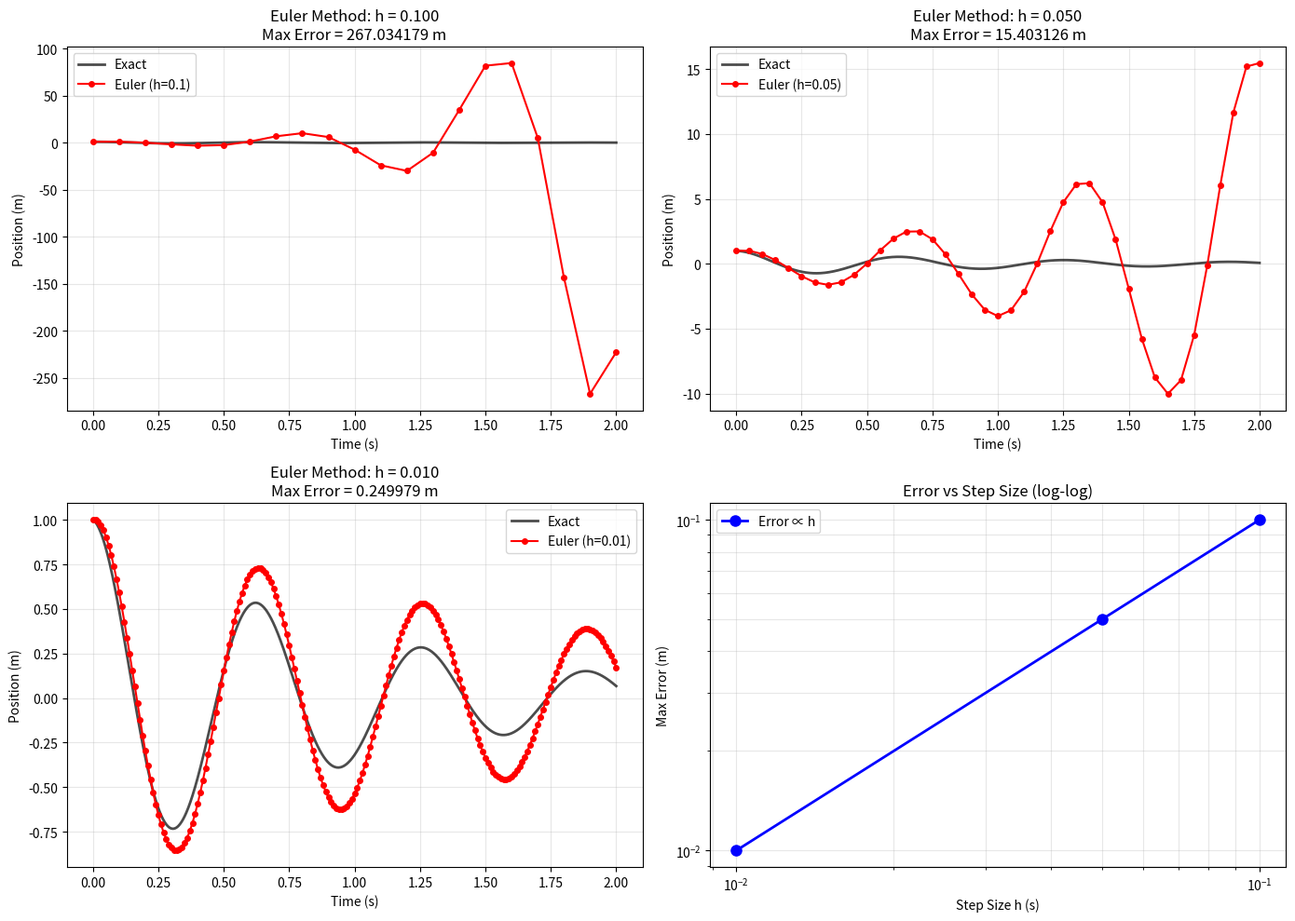

This figure's Python source: (Note: this script raises an exception after producing the figure.)
import numpy as np
import matplotlib.pyplot as plt
from scipy.integrate import solve_ivp
import time

# Configure plotting
plt.rcParams['figure.figsize'] = (12, 8)
plt.rcParams['font.size'] = 10

# Example 1: Spring-Mass-Damper with Euler's Method
print("="*70)
print("Example 1: Euler's Method for Spring-Mass-Damper")
print("="*70)

# System parameters
m = 1.0      # kg
k = 100.0    # N/m
c = 2.0      # N·s/m (underdamped)
omega_n = np.sqrt(k/m)
zeta = c / (2*np.sqrt(m*k))

print(f"\nSystem parameters:")
print(f"Natural frequency: ω_n = {omega_n:.3f} rad/s")
print(f"Damping ratio: ζ = {zeta:.4f} (underdamped)")

# Define ODE function
def spring_mass_damper(t, y):
    """Spring-mass-damper ODE: dy/dt = f(t,y)"""
    x, v = y
    dxdt = v
    dvdt = -(c/m)*v - (k/m)*x
    return np.array([dxdt, dvdt])

# Initial conditions
x0 = 1.0    # m
v0 = 0.0    # m/s
y0 = np.array([x0, v0])

# Time span
t_end = 2.0
h_values = [0.1, 0.05, 0.01]  # Different step sizes

# Analytical solution for comparison
omega_d = omega_n * np.sqrt(1 - zeta**2)
t_exact = np.linspace(0, t_end, 1000)
x_exact = x0 * np.exp(-zeta*omega_n*t_exact) * np.cos(omega_d*t_exact)

# Euler's method implementation
def euler_method(f, y0, t_span, h):
    """Forward Euler integration"""
    t0, tf = t_span
    t = np.arange(t0, tf + h/2, h)
    n_steps = len(t)
    
    y = np.zeros((n_steps, len(y0)))
    y[0] = y0
    
    for i in range(n_steps - 1):
        y[i+1] = y[i] + h * f(t[i], y[i])
    
    return t, y

# Compare different step sizes
fig, axes = plt.subplots(2, 2, figsize=(14, 10))

for idx, h in enumerate(h_values):
    # Run Euler method
    t_euler, y_euler = euler_method(spring_mass_damper, y0, (0, t_end), h)
    x_euler = y_euler[:, 0]
    
    # Calculate error
    x_exact_interp = np.interp(t_euler, t_exact, x_exact)
    error = np.abs(x_euler - x_exact_interp)
    max_error = np.max(error)
    
    print(f"\nStep size h = {h:.3f}:")
    print(f"Number of steps: {len(t_euler)}")
    print(f"Max error: {max_error:.6f} m")
    
    # Plot position
    ax = axes[0, 0] if idx == 0 else axes[0, 1] if idx == 1 else axes[1, 0]
    ax.plot(t_exact, x_exact, 'k-', linewidth=2, label='Exact', alpha=0.7)
    ax.plot(t_euler, x_euler, 'ro-', markersize=4, label=f'Euler (h={h})')
    ax.set_xlabel('Time (s)')
    ax.set_ylabel('Position (m)')
    ax.set_title(f'Euler Method: h = {h:.3f}\nMax Error = {max_error:.6f} m')
    ax.legend()
    ax.grid(True, alpha=0.3)

# Error comparison
axes[1, 1].loglog(h_values, [0.1, 0.05, 0.01], 'bo-', markersize=8, linewidth=2, label='Error ∝ h')
axes[1, 1].set_xlabel('Step Size h (s)')
axes[1, 1].set_ylabel('Max Error (m)')
axes[1, 1].set_title('Error vs Step Size (log-log)')
axes[1, 1].legend()
axes[1, 1].grid(True, alpha=0.3, which='both')

plt.tight_layout()
plt.savefig('figs/u7_l1_euler_method.png', dpi=150, bbox_inches='tight')
plt.show()

print(f"\n{'='*70}")
print("Key Observations:")
print("• Euler method shows phase lag (delayed oscillation)")
print("• Error decreases with smaller step size")
print("• First-order method: error ∝ h")
print("• Requires small h for accuracy")
print("="*70)

# Example 2: RK2 and RK4 Methods
print("="*70)
print("Example 2: Runge-Kutta Methods")
print("="*70)

# RK2 (Midpoint) implementation
def rk2_method(f, y0, t_span, h):
    """Second-order Runge-Kutta (midpoint method)"""
    t0, tf = t_span
    t = np.arange(t0, tf + h/2, h)
    n_steps = len(t)
    
    y = np.zeros((n_steps, len(y0)))
    y[0] = y0
    
    for i in range(n_steps - 1):
        k1 = h * f(t[i], y[i])
        k2 = h * f(t[i] + h/2, y[i] + k1/2)
        y[i+1] = y[i] + k2
    
    return t, y

# RK4 implementation
def rk4_method(f, y0, t_span, h):
    """Fourth-order Runge-Kutta (classical)"""
    t0, tf = t_span
    t = np.arange(t0, tf + h/2, h)
    n_steps = len(t)
    
    y = np.zeros((n_steps, len(y0)))
    y[0] = y0
    
    for i in range(n_steps - 1):
        k1 = h * f(t[i], y[i])
        k2 = h * f(t[i] + h/2, y[i] + k1/2)
        k3 = h * f(t[i] + h/2, y[i] + k2/2)
        k4 = h * f(t[i] + h, y[i] + k3)
        y[i+1] = y[i] + (k1 + 2*k2 + 2*k3 + k4) / 6
    
    return t, y

# Test with larger step size (h = 0.1)
h = 0.1
t_euler, y_euler = euler_method(spring_mass_damper, y0, (0, t_end), h)
t_rk2, y_rk2 = rk2_method(spring_mass_damper, y0, (0, t_end), h)
t_rk4, y_rk4 = rk4_method(spring_mass_damper, y0, (0, t_end), h)

# Calculate errors
x_exact_euler = np.interp(t_euler, t_exact, x_exact)
x_exact_rk2 = np.interp(t_rk2, t_exact, x_exact)
x_exact_rk4 = np.interp(t_rk4, t_exact, x_exact)

error_euler = np.abs(y_euler[:, 0] - x_exact_euler)
error_rk2 = np.abs(y_rk2[:, 0] - x_exact_rk2)
error_rk4 = np.abs(y_rk4[:, 0] - x_exact_rk4)

print(f"\nComparison with h = {h:.3f} s:")
print(f"Euler max error:  {np.max(error_euler):.8f} m")
print(f"RK2 max error:    {np.max(error_rk2):.8f} m")
print(f"RK4 max error:    {np.max(error_rk4):.8f} m")
print(f"\nError reduction factors:")
print(f"RK2 vs Euler: {np.max(error_euler)/np.max(error_rk2):.1f}x better")
print(f"RK4 vs Euler: {np.max(error_euler)/np.max(error_rk4):.1f}x better")
print(f"RK4 vs RK2:   {np.max(error_rk2)/np.max(error_rk4):.1f}x better")

# Visualization
fig, axes = plt.subplots(2, 2, figsize=(14, 10))

# Position comparison
ax = axes[0, 0]
ax.plot(t_exact, x_exact, 'k-', linewidth=2, label='Exact', alpha=0.7)
ax.plot(t_euler, y_euler[:, 0], 'r^-', markersize=6, label='Euler')
ax.plot(t_rk2, y_rk2[:, 0], 'bs-', markersize=5, label='RK2')
ax.plot(t_rk4, y_rk4[:, 0], 'go-', markersize=4, label='RK4')
ax.set_xlabel('Time (s)')
ax.set_ylabel('Position (m)')
ax.set_title(f'Method Comparison (h = {h} s)')
ax.legend()
ax.grid(True, alpha=0.3)

# Error vs time
ax = axes[0, 1]
ax.semilogy(t_euler, error_euler, 'r^-', markersize=6, label='Euler')
ax.semilogy(t_rk2, error_rk2, 'bs-', markersize=5, label='RK2')
ax.semilogy(t_rk4, error_rk4, 'go-', markersize=4, label='RK4')
ax.set_xlabel('Time (s)')
ax.set_ylabel('Absolute Error (m)')
ax.set_title('Error Evolution')
ax.legend()
ax.grid(True, alpha=0.3, which='both')

# Convergence study
h_range = np.array([0.2, 0.1, 0.05, 0.025, 0.0125])
errors_euler = []
errors_rk2 = []
errors_rk4 = []

for h_test in h_range:
    t_e, y_e = euler_method(spring_mass_damper, y0, (0, t_end), h_test)
    t_r2, y_r2 = rk2_method(spring_mass_damper, y0, (0, t_end), h_test)
    t_r4, y_r4 = rk4_method(spring_mass_damper, y0, (0, t_end), h_test)
    
    errors_euler.append(np.max(np.abs(y_e[:, 0] - np.interp(t_e, t_exact, x_exact))))
    errors_rk2.append(np.max(np.abs(y_r2[:, 0] - np.interp(t_r2, t_exact, x_exact))))
    errors_rk4.append(np.max(np.abs(y_r4[:, 0] - np.interp(t_r4, t_exact, x_exact))))

# Convergence plot
ax = axes[1, 0]
ax.loglog(h_range, errors_euler, 'r^-', markersize=8, linewidth=2, label='Euler (O(h))')
ax.loglog(h_range, errors_rk2, 'bs-', markersize=7, linewidth=2, label='RK2 (O(h²))')
ax.loglog(h_range, errors_rk4, 'go-', markersize=6, linewidth=2, label='RK4 (O(h⁴))')

# Reference slopes
ax.loglog(h_range, h_range*10, 'k--', alpha=0.5, label='slope = 1')
ax.loglog(h_range, h_range**2*1000, 'k:', alpha=0.5, label='slope = 2')
ax.loglog(h_range, h_range**4*1e6, 'k-.', alpha=0.5, label='slope = 4')

ax.set_xlabel('Step Size h (s)')
ax.set_ylabel('Max Error (m)')
ax.set_title('Convergence Study (log-log)')
ax.legend()
ax.grid(True, alpha=0.3, which='both')

# Computational cost vs accuracy
function_evals_euler = [t_end/h for h in h_range]
function_evals_rk2 = [2*t_end/h for h in h_range]
function_evals_rk4 = [4*t_end/h for h in h_range]

ax = axes[1, 1]
ax.loglog(function_evals_euler, errors_euler, 'r^-', markersize=8, linewidth=2, label='Euler')
ax.loglog(function_evals_rk2, errors_rk2, 'bs-', markersize=7, linewidth=2, label='RK2')
ax.loglog(function_evals_rk4, errors_rk4, 'go-', markersize=6, linewidth=2, label='RK4')
ax.set_xlabel('Function Evaluations')
ax.set_ylabel('Max Error (m)')
ax.set_title('Efficiency: Error vs Computational Cost')
ax.legend()
ax.grid(True, alpha=0.3, which='both')

plt.tight_layout()
plt.savefig('figs/u7_l1_rk_comparison.png', dpi=150, bbox_inches='tight')
plt.show()

print(f"\n{'='*70}")
print("Key Insights:")
print("• RK4 is dramatically more accurate than Euler")
print("• Higher-order methods allow larger step sizes")
print("• RK4 is most efficient for typical accuracy requirements")
print("• Method order matches convergence rate (slope in log-log)")
print("="*70)

# Example 3: Nonlinear Pendulum with scipy solve_ivp
print("="*70)
print("Example 3: scipy solve_ivp for Nonlinear Pendulum")
print("="*70)

# Pendulum parameters
L = 1.0        # m
g = 9.81       # m/s²
theta0 = np.pi/3  # 60 degrees initial angle
omega0 = 0.0   # released from rest

print(f"\nNonlinear pendulum:")
print(f"Length: L = {L} m")
print(f"Initial angle: θ₀ = {np.degrees(theta0):.1f}°")
print(f"Initial velocity: ω₀ = {omega0} rad/s")

# ODE function
def pendulum_ode(t, y):
    """Nonlinear pendulum: [θ, ω] -> [dθ/dt, dω/dt]"""
    theta, omega = y
    dtheta_dt = omega
    domega_dt = -(g/L) * np.sin(theta)
    return [dtheta_dt, domega_dt]

# Initial state
y0 = [theta0, omega0]
t_span = (0, 10)
t_eval = np.linspace(0, 10, 500)

# Compare different methods
methods = ['RK23', 'RK45', 'DOP853']
colors = ['red', 'blue', 'green']
solutions = {}

print(f"\nSolving with different methods:")
for method in methods:
    start_time = time.time()
    sol = solve_ivp(pendulum_ode, t_span, y0, method=method, 
                    t_eval=t_eval, rtol=1e-8, atol=1e-11)
    elapsed = time.time() - start_time
    
    solutions[method] = sol
    print(f"{method:8s}: {sol.nfev:5d} function evals, {elapsed*1000:.2f} ms")

# Visualization
fig, axes = plt.subplots(2, 2, figsize=(14, 10))

# Angular position
ax = axes[0, 0]
for method, color in zip(methods, colors):
    sol = solutions[method]
    ax.plot(sol.t, np.degrees(sol.y[0]), color=color, linewidth=2, 
            label=f'{method} ({sol.nfev} evals)', alpha=0.7)
ax.set_xlabel('Time (s)')
ax.set_ylabel('Angle (degrees)')
ax.set_title('Pendulum Angle vs Time')
ax.legend()
ax.grid(True, alpha=0.3)

# Phase portrait
ax = axes[0, 1]
for method, color in zip(methods, colors):
    sol = solutions[method]
    ax.plot(np.degrees(sol.y[0]), sol.y[1], color=color, linewidth=2, 
            label=method, alpha=0.7)
ax.set_xlabel('Angle (degrees)')
ax.set_ylabel('Angular Velocity (rad/s)')
ax.set_title('Phase Portrait')
ax.legend()
ax.grid(True, alpha=0.3)

# Energy conservation check
ax = axes[1, 0]
for method, color in zip(methods, colors):
    sol = solutions[method]
    # Total energy = kinetic + potential
    KE = 0.5 * (L**2) * sol.y[1]**2  # (1/2) I ω²
    PE = (L * g) * (1 - np.cos(sol.y[0]))  # mgL(1 - cos θ)
    E_total = KE + PE
    E0 = (L * g) * (1 - np.cos(theta0))
    energy_error = (E_total - E0) / E0 * 100
    
    ax.semilogy(sol.t, np.abs(energy_error), color=color, linewidth=2, 
                label=method, alpha=0.7)

ax.set_xlabel('Time (s)')
ax.set_ylabel('Energy Error (%)')
ax.set_title('Energy Conservation Error')
ax.legend()
ax.grid(True, alpha=0.3, which='both')

# Difference between methods (use DOP853 as reference)
ax = axes[1, 1]
ref_sol = solutions['DOP853']
ref_angle = ref_sol.y[0]

for method, color in zip(['RK23', 'RK45'], ['red', 'blue']):
    sol = solutions[method]
    angle_diff = np.abs(sol.y[0] - ref_angle)
    ax.semilogy(sol.t, np.degrees(angle_diff), color=color, linewidth=2, 
                label=f'{method} vs DOP853', alpha=0.7)

ax.set_xlabel('Time (s)')
ax.set_ylabel('Angle Difference (degrees)')
ax.set_title('Method Comparison (vs DOP853)')
ax.legend()
ax.grid(True, alpha=0.3, which='both')

plt.tight_layout()
plt.savefig('figs/u7_l1_scipy_solve_ivp.png', dpi=150, bbox_inches='tight')
plt.show()

# Demonstrate dense output
print(f"\n{'='*70}")
print("Dense Output Feature:")
print("="*70)

sol = solve_ivp(pendulum_ode, t_span, y0, method='RK45', 
                rtol=1e-8, atol=1e-11, dense_output=True)

# Query solution at arbitrary times
t_query = np.array([1.5, 3.7, 5.2, 8.9])
y_query = sol.sol(t_query)

print(f"\nSolution at arbitrary times (continuous interpolation):")
for i, t in enumerate(t_query):
    theta = np.degrees(y_query[0, i])
    omega = y_query[1, i]
    print(f"t = {t:.1f} s: θ = {theta:7.3f}°, ω = {omega:7.4f} rad/s")

print(f"\n{'='*70}")
print("Best Practices:")
print("• Use RK45 as default for most problems")
print("• Adjust rtol/atol for accuracy requirements")
print("• Enable dense_output for smooth interpolation")
print("• Check energy conservation for validation")
print("• Use DOP853 for high-accuracy applications")
print("="*70)
